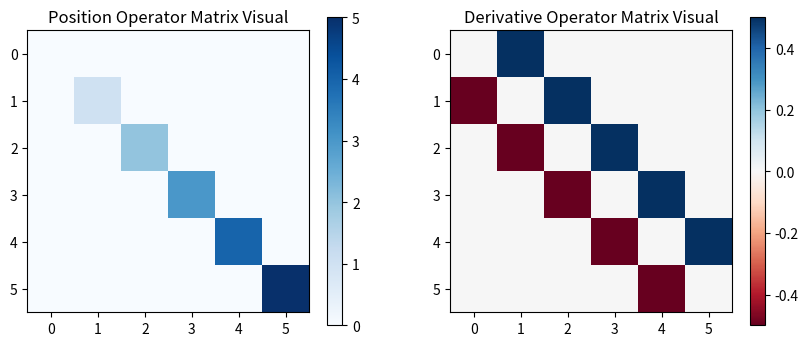

Generate this figure with matplotlib:
import numpy as np
import matplotlib.pyplot as plt

print("=== Module 1: The Matrix Engine (True Matrix Construction) ===")

# 1. Discretize a spatial grid from 0 to 5 meters using only 6 points (to keep it readable)
N = 6
spatial_grid = np.linspace(0, 5, N)
print(f"\n1. Digital Grid Points (x):\n{spatial_grid}")

# 2. Construct the POSITION OPERATOR (X) as a diagonal matrix
# This is a true matrix where the grid values live on the main diagonal
X_operator = np.diag(spatial_grid)
print(f"\n2. Position Operator Matrix [X]:\n{X_operator}")

# 3. Construct a Finite Difference DERIVATIVE OPERATOR (D) Matrix
# This matrix will automatically compute differences between neighboring points
D_operator = (np.diag(np.ones(N-1), 1) - np.diag(np.ones(N-1), -1)) / 2.0
print(f"\n3. Numerical Derivative Matrix Operator [D]:\n{D_operator}")

# 4. Generate a quick visualization of our operators
plt.figure(figsize=(10, 4))
plt.subplot(1, 2, 1)
plt.imshow(X_operator, cmap='Blues')
plt.title("Position Operator Matrix Visual")
plt.colorbar()

plt.subplot(1, 2, 2)
plt.imshow(D_operator, cmap='RdBu')
plt.title("Derivative Operator Matrix Visual")
plt.colorbar()

# Save the real matrix visualization image
plt.savefig("matrix_operator_visualization.png")
print("\nSimulation successful! Matrix visuals saved as 'matrix_operator_visualization.png'")
